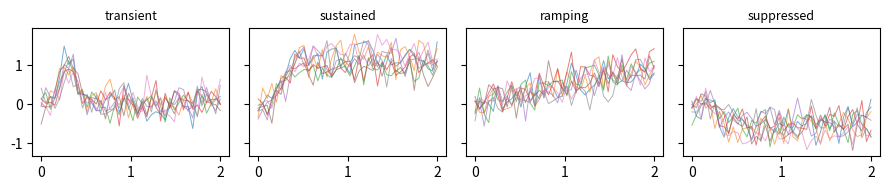

Here is the Python script that generated this plot: (Note: this script raises an exception after producing the figure.)
import numpy as np
import matplotlib.pyplot as plt
t = np.linspace(0, 2, 40)
shapes = np.array([
    np.exp(-((t - 0.3) / 0.12) ** 2),                   # transient
    1 / (1 + np.exp(-(t - 0.3) / 0.05)),                 # sustained
    np.clip(t / 2, 0, 1),                                # ramping
    -0.6 / (1 + np.exp(-(t - 0.3) / 0.05)),              # suppressed
])

def psths(n, g, noise=0.25):
    cls = g.integers(0, 4, n)
    gain = g.uniform(0.7, 1.3, n)
    return gain[:, None] * shapes[cls] + noise * g.normal(size=(n, 40)), cls

def match_accuracy(labels, truth, k):
    """Fraction agreeing with the truth under the best one-to-one renaming of clusters (greedy)."""
    C = np.array([[np.sum((labels == a) & (truth == b)) for b in range(k)] for a in range(k)])
    total = 0
    for _ in range(k):
        a, b = np.unravel_index(np.argmax(C), C.shape); total += C[a, b]; C[a, :] = -1; C[:, b] = -1
    return total / len(truth)

g0 = np.random.default_rng(601)
P, cls = psths(300, g0)
fig, ax = plt.subplots(1, 4, figsize=(9, 2), sharey=True)
for c in range(4):
    ax[c].plot(t, P[cls == c][:8].T, lw=0.7, alpha=0.6); ax[c].set_title(["transient", "sustained", "ramping", "suppressed"][c], fontsize=9)
plt.tight_layout(); plt.show()

def kmeans(X, k, g, iters=50, init=None):
    C = X[g.choice(len(X), k, replace=False)] if init is None else init.copy()
    hist = []
    for _ in range(iters):
        d = ((X[:, None, :] - C[None, :, :]) ** 2).sum(-1)
        lab = ...
        hist.append(d[np.arange(len(X)), lab].sum())
        for j in range(k):
            if np.any(lab == j):
                C[j] = ...
        if len(hist) > 1 and hist[-1] == hist[-2]:
            break
    return lab, C, hist

gk = np.random.default_rng(6011)
runs = [kmeans(P, 4, gk) for _ in range(10)]
finals = [h[-1] for _, _, h in runs]
lab_km, C_km, history = runs[int(np.argmin(finals))]
acc_km = match_accuracy(lab_km, cls, 4)
print("final distortion of the 10 starts:", np.round(sorted(finals), 1))
print(f"best run: {len(history)} iterations, accuracy against the true classes {acc_km:.3f}")

import numpy as np
def test_monotone():
    "the distortion never increases across iterations"
    assert all(b <= a + 1e-9 for a, b in zip(history, history[1:]))
def test_recovers():
    "the best of 10 starts recovers the four classes with accuracy above 0.9"
    assert acc_km > 0.9

test_monotone()
test_recovers()
print("All checks passed")

def kpp_init(X, k, g):
    C = [X[g.integers(len(X))]]
    for _ in range(1, k):
        d2 = np.min(((X[:, None, :] - np.array(C)[None]) ** 2).sum(-1), axis=1)
        C.append(...)
    return np.array(C)

gs = np.random.default_rng(6012)
centres8 = 4 * gs.normal(size=(8, 2))
X8 = np.repeat(centres8, 40, axis=0) + 0.6 * gs.normal(size=(320, 2))
fin_rand = [kmeans(X8, 8, gs)[2][-1] for _ in range(40)]
fin_pp = [kmeans(X8, 8, gs, init=kpp_init(X8, 8, gs))[2][-1] for _ in range(40)]
good = 1.05 * min(fin_rand + fin_pp)
print(f"reached the good solution: random starts {np.mean(np.array(fin_rand) < good):.2f}, k-means++ {np.mean(np.array(fin_pp) < good):.2f}")

import numpy as np
def test_seed():
    "kpp_init returns k distinct rows of X"
    C = kpp_init(P, 4, np.random.default_rng(0))
    assert C.shape == (4, 40) and len({tuple(np.round(c, 8)) for c in C}) == 4
def test_better():
    "with eight groups, k-means++ reaches the good solution more often than random starts"
    assert np.mean(np.array(fin_pp) < good) > np.mean(np.array(fin_rand) < good)

test_seed()
test_better()
print("All checks passed")

gu = np.random.default_rng(6013)
Xu = np.vstack([0.5 * gu.normal(size=(200, 2)), np.array([4.0, 0]) + 2.5 * gu.normal(size=(40, 2))])
yu = np.r_[np.zeros(200, int), np.ones(40, int)]
runs_u = [kmeans(Xu, 2, gu, init=kpp_init(Xu, 2, gu)) for _ in range(5)]
lab_u, C_u, _ = min(runs_u, key=lambda run: run[2][-1])
acc_unequal = match_accuracy(lab_u, yu, 2)
tight_label = np.bincount(lab_u[:200]).argmax()
captured = ...
print(f"agreement {acc_unequal:.3f}; wide-group points assigned to the tight cluster: {captured} of 40")
print("centres:", np.round(C_u, 2))

import numpy as np
def test_captured():
    "overall agreement looks high, yet k-means puts more than 15% of the wide group in the tight cluster"
    assert acc_unequal > 0.9 and captured > 6

test_captured()
print("All checks passed")
